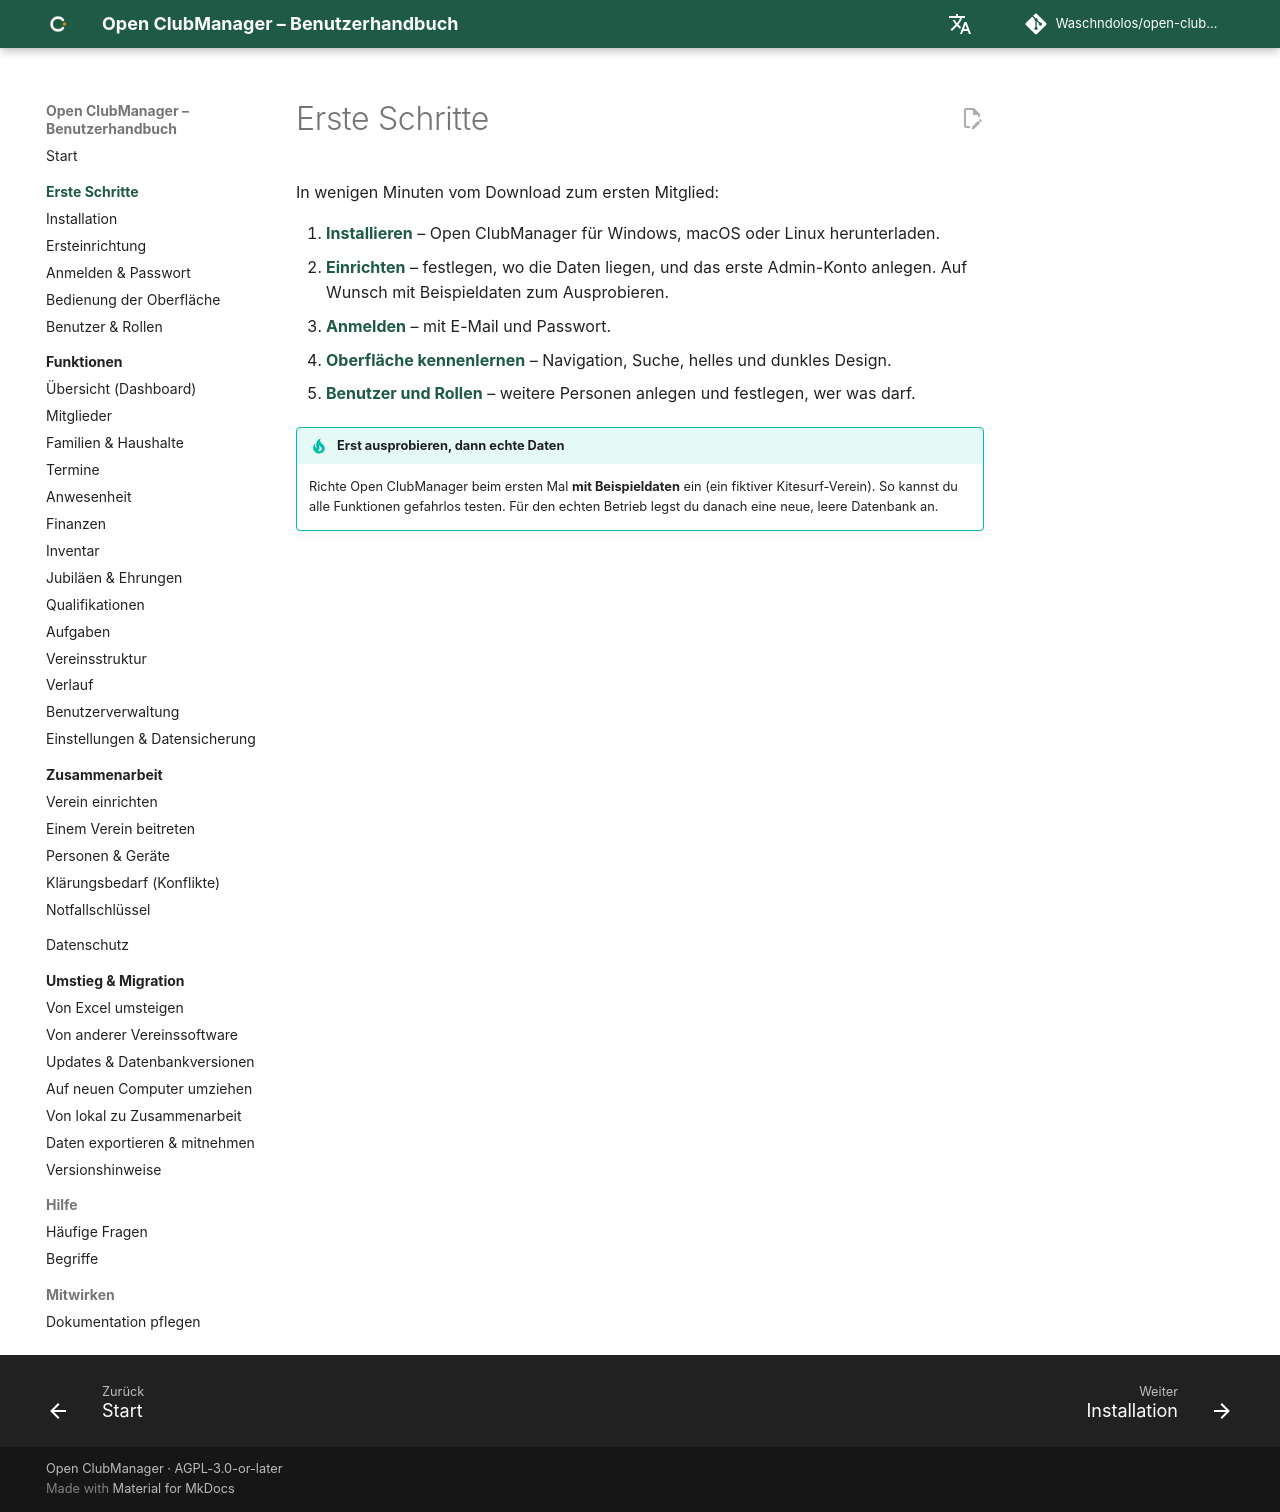

repository: Waschndolos/open-clubmanager · page: erste-schritte/index.html · generator: mkdocs

# Erste Schritte

In wenigen Minuten vom Download zum ersten Mitglied:

1. **[Installieren](installation.md)** – Open ClubManager für Windows, macOS oder Linux herunterladen.
2. **[Einrichten](einrichtung.md)** – festlegen, wo die Daten liegen, und das erste Admin-Konto anlegen. Auf Wunsch mit Beispieldaten zum Ausprobieren.
3. **[Anmelden](anmelden.md)** – mit E-Mail und Passwort.
4. **[Oberfläche kennenlernen](oberflaeche.md)** – Navigation, Suche, helles und dunkles Design.
5. **[Benutzer und Rollen](rollen.md)** – weitere Personen anlegen und festlegen, wer was darf.

!!! tip "Erst ausprobieren, dann echte Daten"
    Richte Open ClubManager beim ersten Mal **mit Beispieldaten** ein (ein fiktiver Kitesurf-Verein). So kannst du alle Funktionen gefahrlos testen. Für den echten Betrieb legst du danach eine neue, leere Datenbank an.
